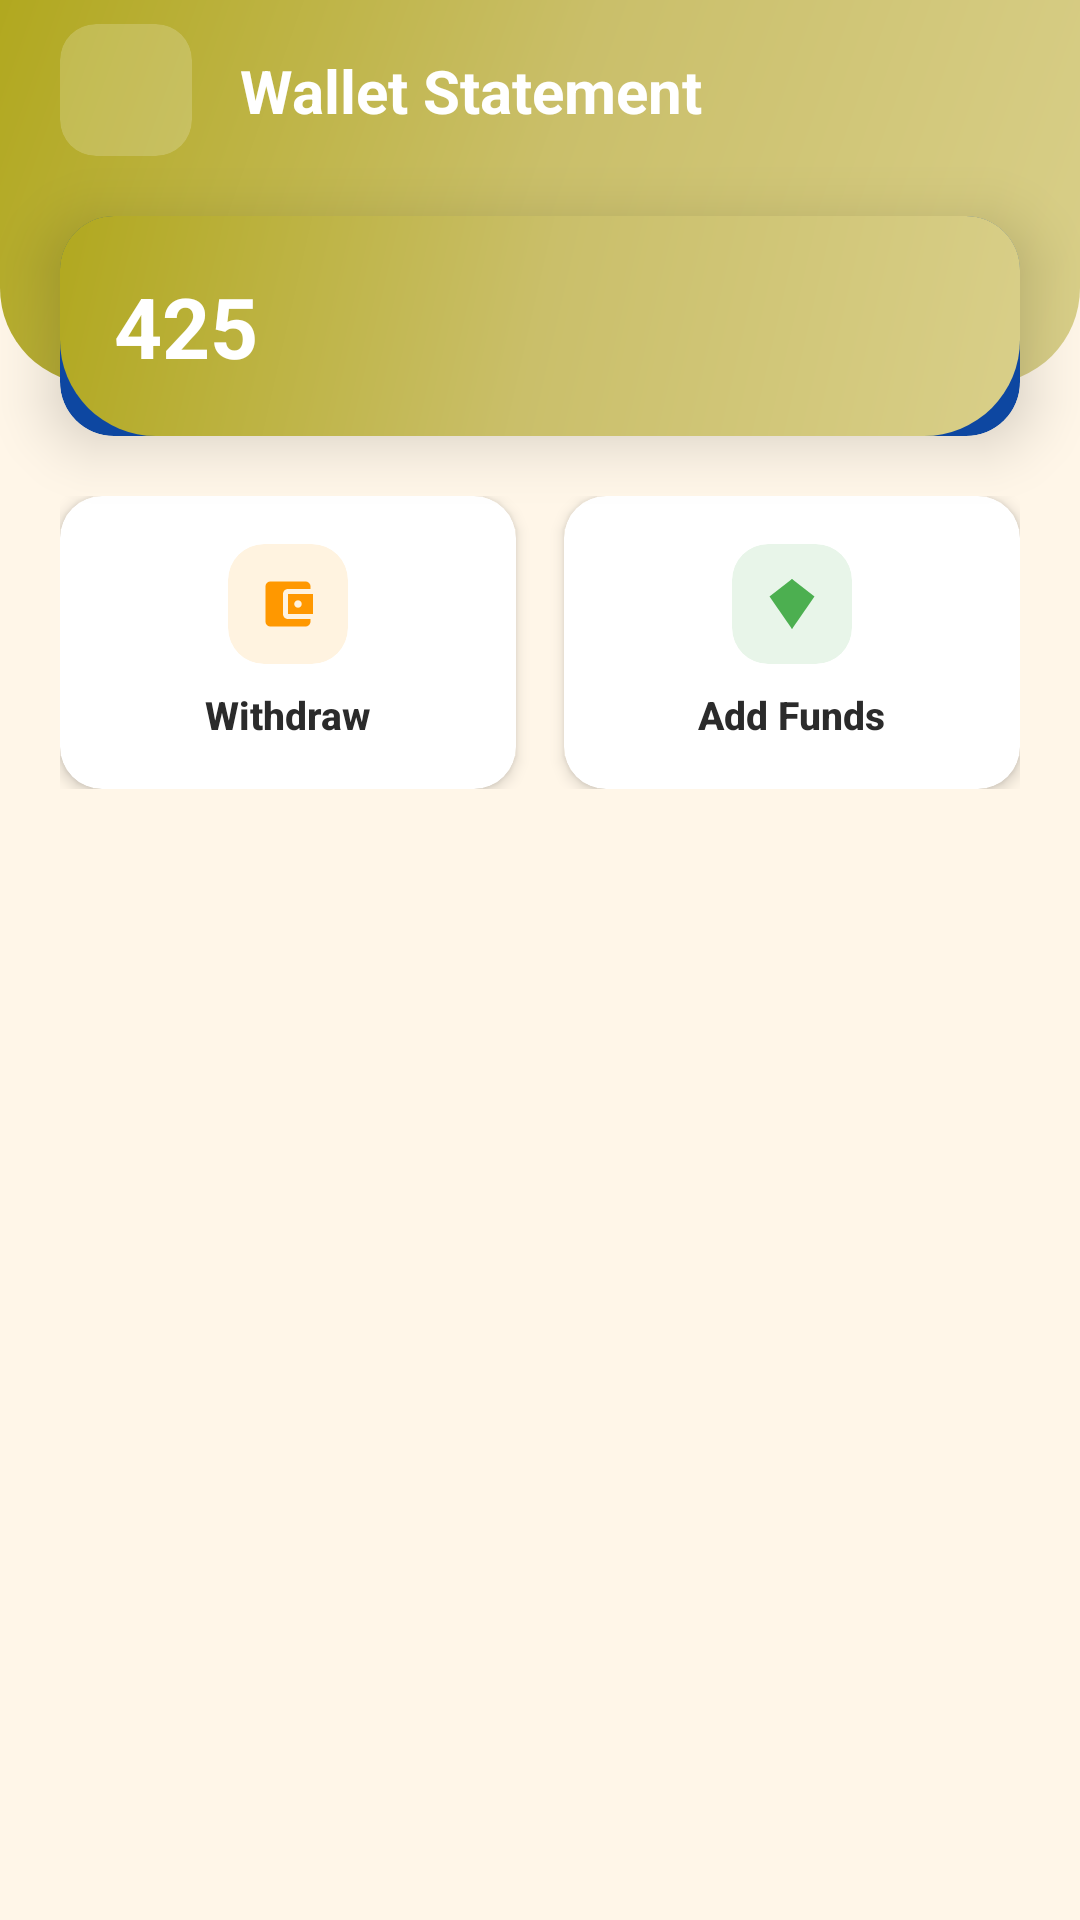

Android layout source for this screen:
<!-- AndroidManifest.xml: application theme Theme.GameApp -->
<!-- res/layout/activity_wallet_statement.xml -->
<?xml version="1.0" encoding="utf-8"?>
<androidx.constraintlayout.widget.ConstraintLayout
    xmlns:android="http://schemas.android.com/apk/res/android"
    xmlns:app="http://schemas.android.com/apk/res-auto"
    android:id="@+id/main"
    android:layout_width="match_parent"
    android:layout_height="match_parent"
    android:background="@color/bg_main">

    
    <View
        android:id="@+id/viewHeader"
        android:layout_width="0dp"
        android:layout_height="0dp"
        android:background="@drawable/bg_header_gradient"
        app:layout_constraintHeight_percent="0.20"
        app:layout_constraintTop_toTopOf="parent"
        app:layout_constraintStart_toStartOf="parent"
        app:layout_constraintEnd_toEndOf="parent"/>

    
    <androidx.constraintlayout.widget.ConstraintLayout
        android:id="@+id/toolbarContent"
        android:layout_width="0dp"
        android:layout_height="wrap_content"
        android:paddingHorizontal="20dp"
        android:paddingTop="8dp"
        app:layout_constraintTop_toTopOf="parent"
        app:layout_constraintStart_toStartOf="parent"
        app:layout_constraintEnd_toEndOf="parent">

        <com.google.android.material.card.MaterialCardView
            android:id="@+id/cardBack"
            android:layout_width="44dp"
            android:layout_height="44dp"
            app:cardCornerRadius="12dp"
            app:cardElevation="0dp"
            app:cardBackgroundColor="#30FFFFFF"
            app:layout_constraintTop_toTopOf="parent"
            app:layout_constraintStart_toStartOf="parent">

            <ImageButton
                android:id="@+id/btnBack"
                android:layout_width="match_parent"
                android:layout_height="match_parent"
                android:src="@drawable/ic_back"
                android:background="?attr/selectableItemBackgroundBorderless"
                android:padding="10dp"
                app:tint="@android:color/white"/>
        </com.google.android.material.card.MaterialCardView>

        <TextView
            android:layout_width="wrap_content"
            android:layout_height="wrap_content"
            android:text="Wallet Statement"
            android:textColor="@android:color/white"
            android:textSize="20sp"
            android:textStyle="bold"
            app:layout_constraintStart_toEndOf="@id/cardBack"
            app:layout_constraintTop_toTopOf="@id/cardBack"
            app:layout_constraintBottom_toBottomOf="@id/cardBack"
            android:layout_marginStart="16dp"/>
    </androidx.constraintlayout.widget.ConstraintLayout>

    
    <com.google.android.material.card.MaterialCardView
        android:id="@+id/cardWallet"
        android:layout_width="0dp"
        android:layout_height="wrap_content"
        android:layout_marginHorizontal="20dp"
        android:layout_marginTop="20dp"
        app:cardCornerRadius="18dp"
        app:cardElevation="12dp"
        app:cardBackgroundColor="@color/dark_blue"
        app:layout_constraintTop_toBottomOf="@id/toolbarContent"
        app:layout_constraintStart_toStartOf="parent"
        app:layout_constraintEnd_toEndOf="parent">

        <LinearLayout
            android:layout_width="match_parent"
            android:layout_height="wrap_content"
            android:orientation="horizontal"
            android:gravity="center_vertical"
            android:background="@drawable/bg_header_gradient"
            android:padding="18dp">

            <TextView
                android:id="@+id/txtPoints"
                android:layout_width="wrap_content"
                android:layout_height="wrap_content"
                android:text="425"
                android:textSize="28sp"
                android:textStyle="bold"
                android:textColor="@android:color/white"/>
        </LinearLayout>
    </com.google.android.material.card.MaterialCardView>

    
    <LinearLayout
        android:id="@+id/actionRow"
        android:layout_width="0dp"
        android:layout_height="wrap_content"
        android:layout_marginHorizontal="20dp"
        android:layout_marginTop="20dp"
        android:orientation="horizontal"
        app:layout_constraintTop_toBottomOf="@id/cardWallet"
        app:layout_constraintStart_toStartOf="parent"
        app:layout_constraintEnd_toEndOf="parent">

        
        <com.google.android.material.card.MaterialCardView
            android:layout_width="0dp"
            android:layout_height="wrap_content"
            android:layout_weight="1"
            android:layout_marginEnd="8dp"
            app:cardCornerRadius="14dp"
            app:cardElevation="3dp"
            app:cardBackgroundColor="@android:color/white"
            android:clickable="true"
            android:focusable="true"
            android:foreground="?attr/selectableItemBackground">

            <LinearLayout
                android:id="@+id/btnWithdraw"
                android:layout_width="match_parent"
                android:layout_height="wrap_content"
                android:orientation="vertical"
                android:gravity="center"
                android:paddingVertical="16dp"
                android:paddingHorizontal="12dp">

                <com.google.android.material.card.MaterialCardView
                    android:layout_width="40dp"
                    android:layout_height="40dp"
                    app:cardCornerRadius="12dp"
                    app:cardElevation="0dp"
                    app:cardBackgroundColor="#FFF3E0">

                    <ImageView
                        android:layout_width="20dp"
                        android:layout_height="20dp"
                        android:layout_gravity="center"
                        android:src="@drawable/ic_wallet"
                        app:tint="#FF9800"/>
                </com.google.android.material.card.MaterialCardView>

                <TextView
                    android:layout_width="wrap_content"
                    android:layout_height="wrap_content"
                    android:layout_marginTop="8dp"
                    android:text="Withdraw"
                    android:textSize="13sp"
                    android:textStyle="bold"
                    android:textColor="@color/textPrimary"
                    android:fontFamily="sans-serif-medium"/>
            </LinearLayout>
        </com.google.android.material.card.MaterialCardView>

        
        <com.google.android.material.card.MaterialCardView
            android:layout_width="0dp"
            android:layout_height="wrap_content"
            android:layout_weight="1"
            android:layout_marginStart="8dp"
            app:cardCornerRadius="14dp"
            app:cardElevation="3dp"
            app:cardBackgroundColor="@android:color/white"
            android:clickable="true"
            android:focusable="true"
            android:foreground="?attr/selectableItemBackground">

            <LinearLayout
                android:id="@+id/btnAddFunds"
                android:layout_width="match_parent"
                android:layout_height="wrap_content"
                android:orientation="vertical"
                android:gravity="center"
                android:paddingVertical="16dp"
                android:paddingHorizontal="12dp">

                <com.google.android.material.card.MaterialCardView
                    android:layout_width="40dp"
                    android:layout_height="40dp"
                    app:cardCornerRadius="12dp"
                    app:cardElevation="0dp"
                    app:cardBackgroundColor="#E8F5E9">

                    <ImageView
                        android:layout_width="20dp"
                        android:layout_height="20dp"
                        android:layout_gravity="center"
                        android:src="@drawable/ic_diamond"
                        app:tint="#4CAF50"/>
                </com.google.android.material.card.MaterialCardView>

                <TextView
                    android:layout_width="wrap_content"
                    android:layout_height="wrap_content"
                    android:layout_marginTop="8dp"
                    android:text="Add Funds"
                    android:textSize="13sp"
                    android:textStyle="bold"
                    android:textColor="@color/textPrimary"
                    android:fontFamily="sans-serif-medium"/>
            </LinearLayout>
        </com.google.android.material.card.MaterialCardView>
    </LinearLayout>

    
    <androidx.recyclerview.widget.RecyclerView
        android:id="@+id/rvWallet"
        android:layout_width="0dp"
        android:layout_height="0dp"
        android:layout_marginTop="20dp"
        android:padding="20dp"
        android:clipToPadding="false"
        app:layout_constraintTop_toBottomOf="@id/actionRow"
        app:layout_constraintBottom_toBottomOf="parent"
        app:layout_constraintStart_toStartOf="parent"
        app:layout_constraintEnd_toEndOf="parent"/>

</androidx.constraintlayout.widget.ConstraintLayout>
<!-- resources referenced by this layout -->
<resources>
  <color name="bg_main">#FFF6E8</color>
  <color name="dark_blue">#0D47A1</color>
  <color name="textPrimary">#2B2B2B</color>
  <!-- drawable bg_header_gradient (drawable) -->
  <shape xmlns:android="http://schemas.android.com/apk/res/android"
      android:shape="rectangle">
  
      <gradient
          android:angle="135"
          android:startColor="#D9CF89"
          android:centerColor="#CABF6A"
          android:endColor="#B1A81F"
          android:type="linear"/>
  
      <corners
          android:bottomLeftRadius="32dp"
          android:bottomRightRadius="32dp"/>
  
  </shape>
  <!-- drawable ic_diamond (drawable) -->
  <vector xmlns:android="http://schemas.android.com/apk/res/android"
      android:width="24dp"
      android:height="24dp"
      android:viewportWidth="24"
      android:viewportHeight="24">
      <path
          android:fillColor="#1E3A8A"
          android:pathData="M12,2L3,9l9,13l9-13z"/>
      <path
          android:fillColor="#2563EB"
          android:pathData="M12,2L7,9h10z"/>
      <path
          android:fillColor="#3B82F6"
          android:pathData="M7,9l5,13l5-13z"/>
  </vector>
  <!-- drawable ic_wallet (drawable) -->
  <vector xmlns:android="http://schemas.android.com/apk/res/android"
      android:width="24dp"
      android:height="24dp"
      android:viewportWidth="24"
      android:viewportHeight="24">
      <path
          android:fillColor="#000000"
          android:pathData="M21,18v1c0,1.1 -0.9,2 -2,2H5c-1.11,0 -2,-0.9 -2,-2V5c0,-1.1 0.89,-2 2,-2h14c1.1,0 2,0.9 2,2v1h-9c-1.11,0 -2,0.9 -2,2v8c0,1.1 0.89,2 2,2h9zM12,16h10V8H12v8zM16,13.5c-0.83,0 -1.5,-0.67 -1.5,-1.5s0.67,-1.5 1.5,-1.5 1.5,0.67 1.5,1.5 -0.67,1.5 -1.5,1.5z"/>
  </vector>
  <style name="Theme.GameApp" parent="Theme.MaterialComponents.Light.NoActionBar">
          <item name="colorPrimary">@color/colorPrimary</item>
          <item name="colorPrimaryVariant">@color/colorPrimaryDark</item>
          <item name="colorOnPrimary">@android:color/white</item>
          <item name="colorSecondary">@color/colorAccent</item>
          <item name="colorSecondaryVariant">@color/colorAccent</item>
          <item name="colorOnSecondary">@android:color/black</item>
          <item name="android:windowBackground">@color/bg_main</item>
          <item name="android:statusBarColor">@android:color/transparent</item>
          <item name="android:windowLightStatusBar" tools:targetApi="m">true</item>
          <item name="android:forceDarkAllowed" tools:targetApi="q">false</item>
      </style>
  <color name="colorPrimary">#6EC6FF</color>
  <color name="colorPrimaryDark">#4FA8E8</color>
  <color name="colorAccent">#FFD966</color>
</resources>
